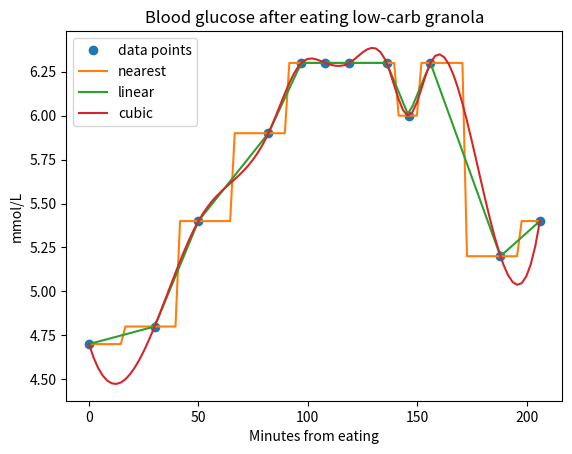

Write the Python code that produced this figure.
import numpy as np
from scipy.interpolate import interp1d
import matplotlib.pyplot as plt

'''
A, nu, k = 10, 4, 2

def f(x, A, nu, k):
    return A * np.exp(-k*x) * np.cos(2*np.pi * nu * x)

xmax, nx = 0.5, 8
x = np.linspace(0, xmax, nx)
y = f(x, A, nu, k)
'''

x = [0,30,50,82,97,108,119,136,146,156,188,206]
y = [4.7,4.8,5.4,5.9,6.3,6.3,6.3,6.3,6.0,6.3,5.2,5.4]

f_nearest = interp1d(x, y, kind='nearest')
f_linear  = interp1d(x, y)
f_cubic   = interp1d(x, y, kind='cubic')

x2 = np.linspace(0, 206, 100)
plt.plot(x, y, 'o', label='data points')
#plt.plot(x2, f(x2, A, nu, k), label='exact')
plt.plot(x2, f_nearest(x2), label='nearest')
plt.plot(x2, f_linear(x2), label='linear')
plt.plot(x2, f_cubic(x2), label='cubic')

plt.title('Blood glucose after eating low-carb granola')
plt.ylabel('mmol/L')
plt.xlabel('Minutes from eating')

plt.legend()

plt.show()
